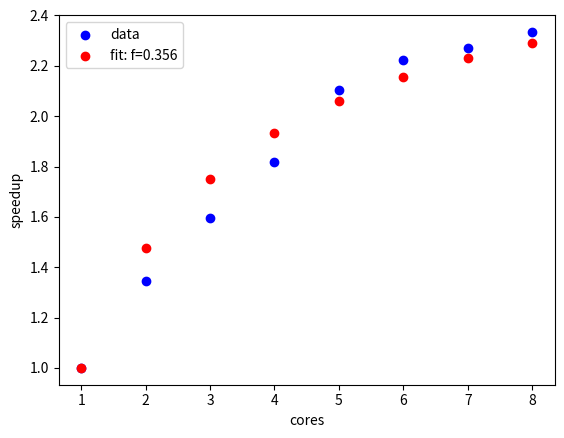

This figure's Python source:
import numpy as np
import matplotlib.pyplot as plt
from scipy.optimize import curve_fit


def main():
    info = dict([
        (1, 19.976),
        (2, 14.835999999999999),
        (3, 12.518),
        (4, 10.988),
        (5, 9.492),
        (6, 8.983999999999998),
        (7, 8.803999999999998),
        (8, 8.556000000000001),
    ])

    speedup = {}
    for k in info:
        speedup[k] = info[1] / info[k]

    xdata = np.array(list(speedup.keys()))
    ydata = np.array(list(speedup.values()))

    def amdahl(p, f):
        return 1 / (f + (1 - f) / p)

    [f], _ = curve_fit(amdahl, xdata, ydata)
    plt.scatter(xdata, ydata, c='b', label='data')
    plt.scatter(xdata, amdahl(xdata, f), c='r', label='fit: f=%5.3f' % f)
    plt.xlabel('cores')
    plt.ylabel('speedup')
    plt.legend()
    plt.show()


if __name__ == '__main__':
    main()
